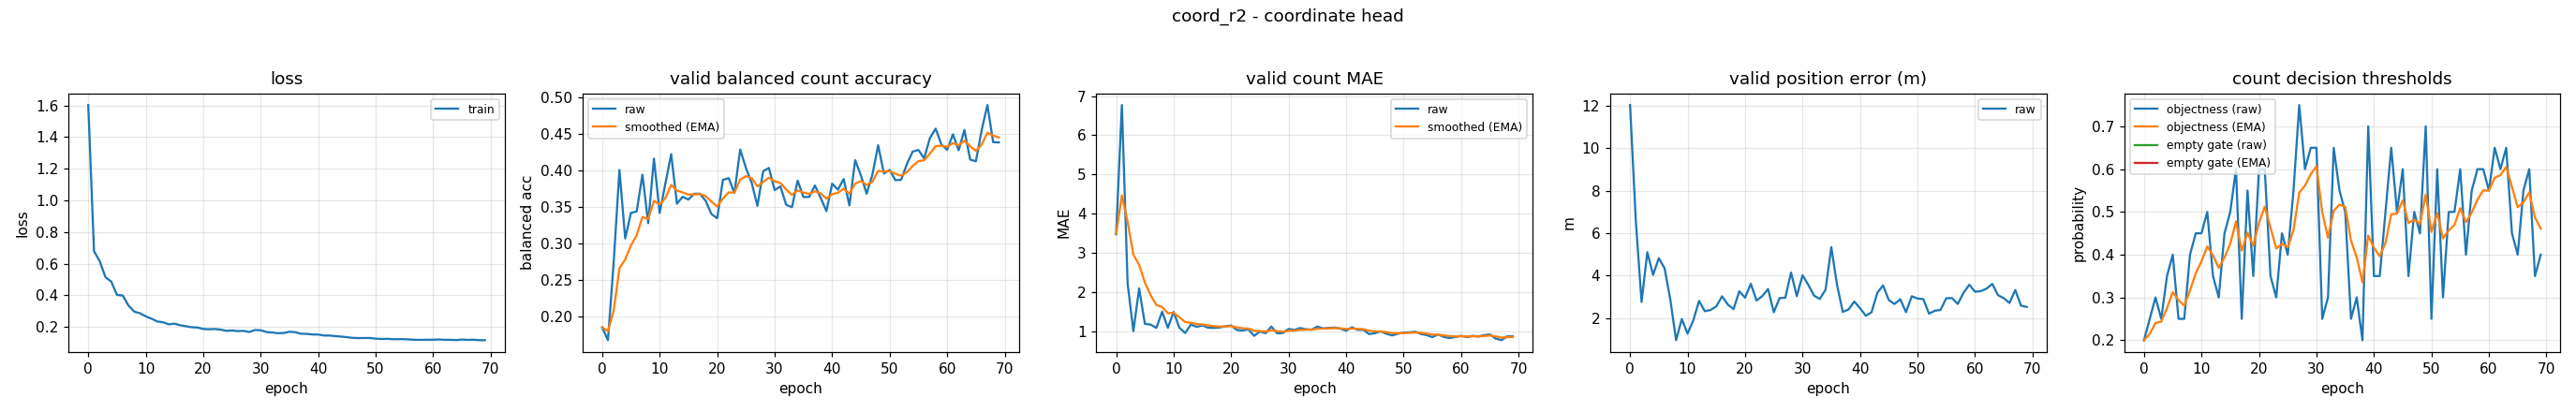

Source data for this figure (header and first rows):
epoch, train_loss, valid_bal, valid_bal_smoothed, valid_mae, valid_mae_smoothed, valid_error_m, valid_threshold, valid_threshold_smoothed, valid_empty_threshold, valid_empty_threshold_smoothed
0, 1.603, 0.1856, 0.1856, 3.476, 3.476, 12.04, 0.2, 0.2, nan, nan
1, 0.6794, 0.1681, 0.1804, 6.771, 4.465, 6.579, 0.25, 0.215, nan, nan
2, 0.6152, 0.2748, 0.2087, 2.215, 3.79, 2.759, 0.3, 0.2405, nan, nan
3, 0.5143, 0.4011, 0.2664, 1.0, 2.953, 5.104, 0.25, 0.2433, nan, nan
4, 0.4867, 0.3074, 0.2787, 2.093, 2.695, 4.036, 0.35, 0.2753, nan, nan
5, 0.4028, 0.3424, 0.2978, 1.189, 2.243, 4.824, 0.4, 0.3127, nan, nan
6, 0.3986, 0.3443, 0.3118, 1.17, 1.921, 4.347, 0.25, 0.2939, nan, nan
7, 0.3352, 0.3947, 0.3367, 1.085, 1.67, 2.88, 0.25, 0.2807, nan, nan
8, 0.297, 0.3283, 0.3341, 1.5, 1.619, 0.9573, 0.4, 0.3165, nan, nan
9, 0.2866, 0.4167, 0.3589, 1.088, 1.46, 1.955, 0.45, 0.3566, nan, nan
10, 0.2671, 0.3423, 0.3539, 1.492, 1.469, 1.266, 0.45, 0.3846, nan, nan
11, 0.2524, 0.383, 0.3627, 1.09, 1.356, 1.893, 0.5, 0.4192, nan, nan
12, 0.2348, 0.4228, 0.3807, 0.9548, 1.235, 2.809, 0.35, 0.3985, nan, nan
13, 0.2299, 0.355, 0.373, 1.17, 1.216, 2.325, 0.3, 0.3689, nan, nan
14, 0.2167, 0.3644, 0.3704, 1.112, 1.185, 2.382, 0.45, 0.3932, nan, nan
15, 0.2208, 0.3607, 0.3675, 1.149, 1.174, 2.555, 0.5, 0.4253, nan, nan
16, 0.2107, 0.3686, 0.3678, 1.09, 1.149, 3.026, 0.6, 0.4777, nan, nan
17, 0.2045, 0.3687, 0.3681, 1.085, 1.13, 2.637, 0.25, 0.4094, nan, nan
18, 0.1984, 0.3588, 0.3653, 1.096, 1.12, 2.422, 0.55, 0.4516, nan, nan
19, 0.1965, 0.3408, 0.3579, 1.128, 1.122, 3.265, 0.35, 0.4211, nan, nan
20, 0.1874, 0.335, 0.3511, 1.146, 1.129, 2.961, 0.6, 0.4748, nan, nan
21, 0.1856, 0.3876, 0.362, 1.032, 1.1, 3.614, 0.6, 0.5123, nan, nan
22, 0.1872, 0.39, 0.3704, 1.019, 1.076, 2.828, 0.35, 0.4636, nan, nan
23, 0.1835, 0.3696, 0.3702, 1.051, 1.068, 3.037, 0.3, 0.4145, nan, nan
24, 0.1756, 0.4292, 0.3879, 0.883, 1.013, 3.372, 0.45, 0.4252, nan, nan
25, 0.1774, 0.4039, 0.3927, 0.992, 1.006, 2.276, 0.4, 0.4176, nan, nan
26, 0.1738, 0.3837, 0.39, 0.9495, 0.9893, 2.941, 0.55, 0.4573, nan, nan
27, 0.1754, 0.352, 0.3786, 1.12, 1.028, 2.961, 0.75, 0.5451, nan, nan
28, 0.168, 0.3994, 0.3848, 0.9468, 1.004, 4.146, 0.6, 0.5616, nan, nan
29, 0.1809, 0.4039, 0.3906, 0.9548, 0.9892, 3.032, 0.65, 0.5881, nan, nan
30, 0.1792, 0.3736, 0.3855, 1.059, 1.01, 4.019, 0.65, 0.6067, nan, nan
31, 0.1682, 0.3786, 0.3834, 1.035, 1.017, 3.567, 0.25, 0.4997, nan, nan
32, 0.1651, 0.3534, 0.3744, 1.082, 1.037, 3.057, 0.3, 0.4398, nan, nan
33, 0.1606, 0.3502, 0.3671, 1.051, 1.041, 2.902, 0.65, 0.5028, nan, nan
34, 0.1621, 0.3865, 0.3729, 1.04, 1.041, 3.336, 0.55, 0.517, nan, nan
35, 0.1699, 0.3641, 0.3703, 1.12, 1.064, 5.344, 0.5, 0.5119, nan, nan
36, 0.167, 0.3642, 0.3685, 1.072, 1.067, 3.565, 0.25, 0.4333, nan, nan
37, 0.1573, 0.38, 0.3719, 1.085, 1.072, 2.291, 0.3, 0.3933, nan, nan
38, 0.1564, 0.3629, 0.3692, 1.093, 1.078, 2.406, 0.2, 0.3353, nan, nan
39, 0.1526, 0.3448, 0.3619, 1.066, 1.075, 2.779, 0.7, 0.4447, nan, nan
40, 0.1521, 0.3823, 0.368, 1.013, 1.056, 2.465, 0.35, 0.4163, nan, nan
41, 0.1459, 0.3742, 0.3699, 1.101, 1.07, 2.109, 0.35, 0.3964, nan, nan
42, 0.1459, 0.3888, 0.3756, 1.037, 1.06, 2.274, 0.5, 0.4275, nan, nan
43, 0.1421, 0.3526, 0.3687, 1.037, 1.053, 3.185, 0.65, 0.4942, nan, nan
44, 0.1392, 0.4147, 0.3825, 0.9282, 1.016, 3.538, 0.5, 0.496, nan, nan
45, 0.1354, 0.3937, 0.3858, 0.9495, 0.9958, 2.851, 0.6, 0.5272, nan, nan
46, 0.1311, 0.3687, 0.3807, 0.9973, 0.9963, 2.662, 0.35, 0.474, nan, nan
47, 0.1298, 0.3948, 0.3849, 0.9362, 0.9782, 2.886, 0.5, 0.4818, nan, nan
48, 0.1304, 0.435, 0.3999, 0.8936, 0.9529, 2.279, 0.45, 0.4723, nan, nan
49, 0.1304, 0.3964, 0.3989, 0.9362, 0.9479, 3.029, 0.7, 0.5406, nan, nan
50, 0.1262, 0.4013, 0.3996, 0.9654, 0.9531, 2.922, 0.25, 0.4534, nan, nan
51, 0.124, 0.3871, 0.3958, 0.9707, 0.9584, 2.895, 0.6, 0.4974, nan, nan
52, 0.1251, 0.3878, 0.3934, 0.9894, 0.9677, 2.209, 0.3, 0.4382, nan, nan
53, 0.1227, 0.4093, 0.3982, 0.9309, 0.9566, 2.345, 0.5, 0.4567, nan, nan
54, 0.1231, 0.4263, 0.4066, 0.9016, 0.9401, 2.384, 0.5, 0.4697, nan, nan
55, 0.1227, 0.4286, 0.4132, 0.8511, 0.9134, 2.938, 0.6, 0.5088, nan, nan
56, 0.1205, 0.4169, 0.4143, 0.9176, 0.9147, 2.941, 0.4, 0.4762, nan, nan
57, 0.1188, 0.4448, 0.4235, 0.8564, 0.8972, 2.668, 0.55, 0.4983, nan, nan
58, 0.1186, 0.4578, 0.4338, 0.8245, 0.8754, 3.192, 0.6, 0.5288, nan, nan
59, 0.1194, 0.4362, 0.4345, 0.8537, 0.8689, 3.57, 0.6, 0.5502, nan, nan
... 10 more rows
